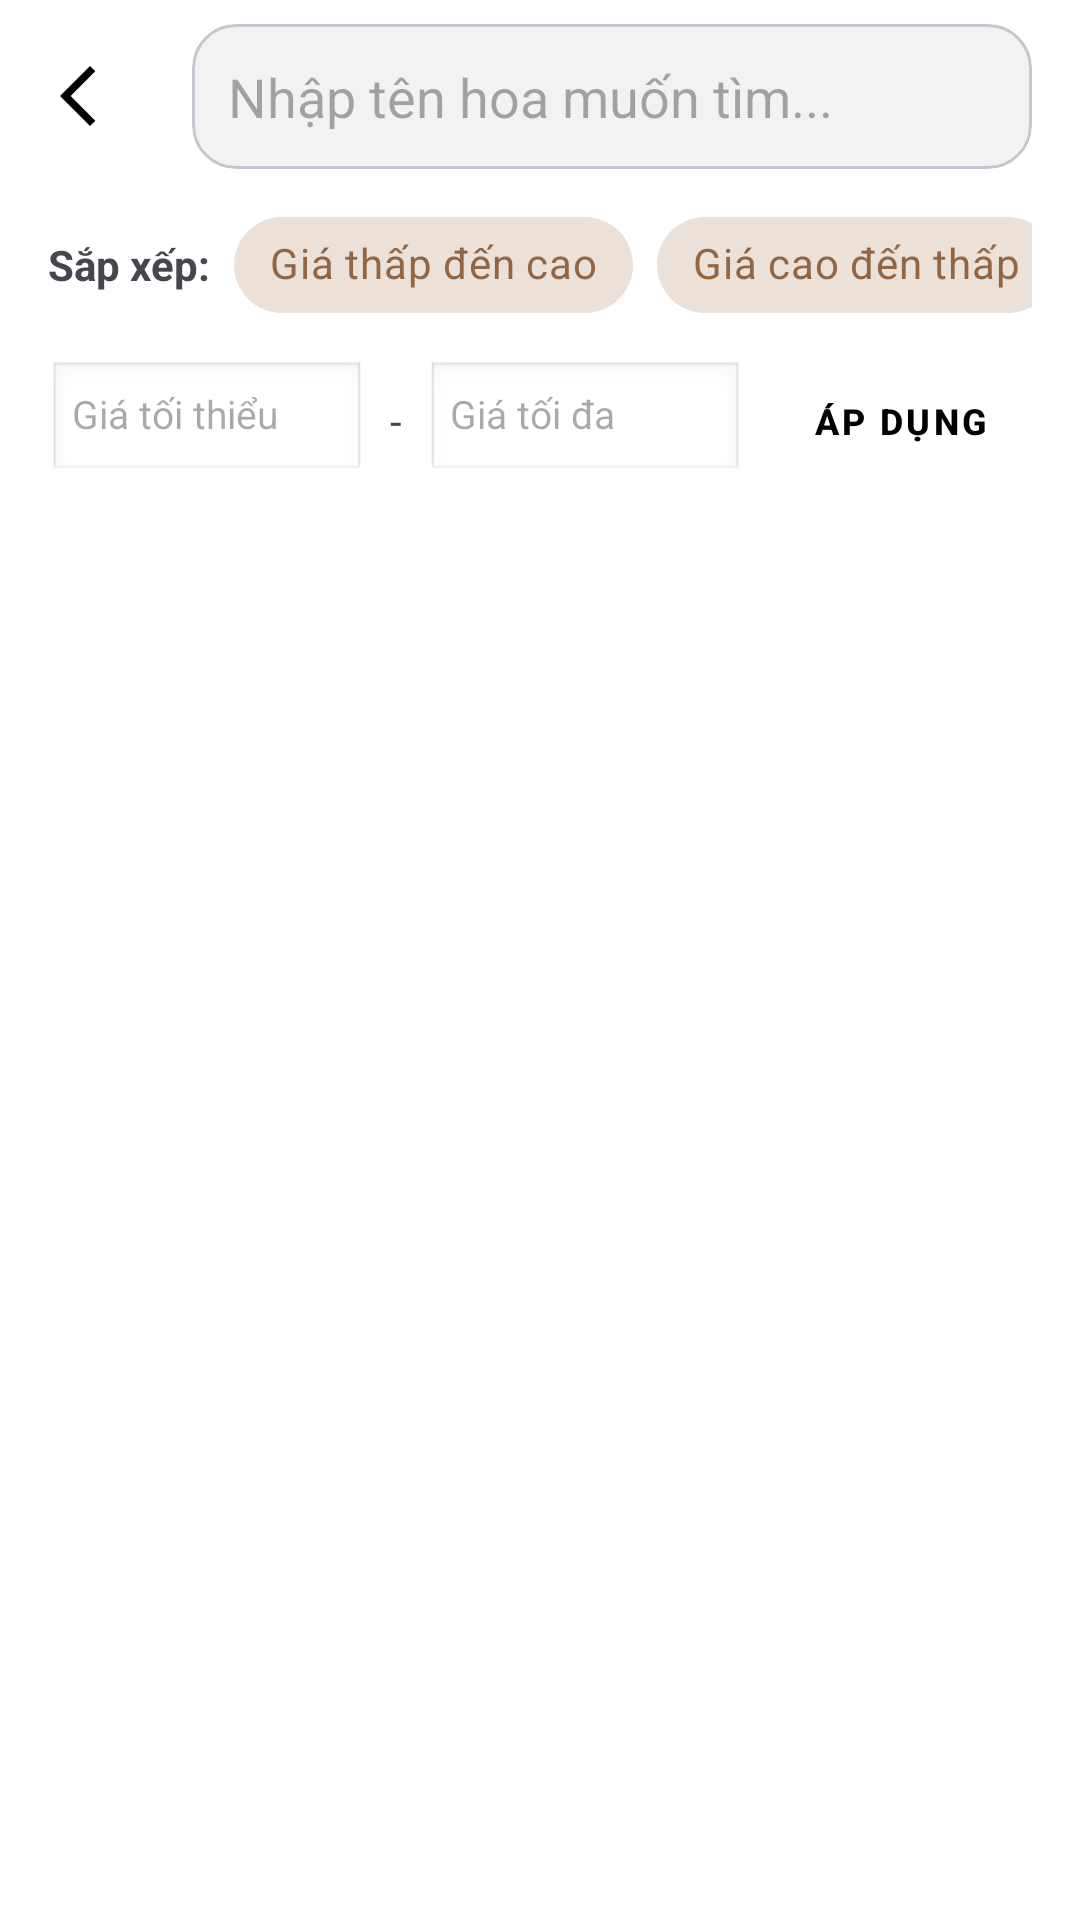

This screen was rendered from an Android layout file. Write that file and the resources it references.
<!-- AndroidManifest.xml: application theme Theme.FlowerBoutique -->
<!-- res/layout/main_product_search.xml -->
<?xml version="1.0" encoding="utf-8"?>
<LinearLayout xmlns:android="http://schemas.android.com/apk/res/android"
    xmlns:app="http://schemas.android.com/apk/res-auto"
    android:layout_width="match_parent"
    android:layout_height="match_parent"
    android:orientation="vertical"
    android:background="@color/white">

    
    <LinearLayout
        android:layout_width="match_parent"
        android:layout_height="wrap_content"
        android:orientation="horizontal"
        android:gravity="center_vertical"
        android:padding="8dp">

        <ImageButton
            android:id="@+id/btn_back"
            android:layout_width="48dp"
            android:layout_height="48dp"
            android:background="?attr/selectableItemBackgroundBorderless"
            android:src="@drawable/ic_back"
            app:tint="@color/black" />

        <com.google.android.material.card.MaterialCardView
            android:layout_width="0dp"
            android:layout_height="wrap_content"
            android:layout_weight="1"
            android:layout_marginStart="8dp"
            android:layout_marginEnd="8dp"
            app:cardBackgroundColor="#F2F2F2"
            app:cardElevation="0dp"
            app:shapeAppearance="@style/RoundedSquare.30Percent">

            <LinearLayout
                android:layout_width="match_parent"
                android:layout_height="wrap_content"
                android:orientation="horizontal"
                android:gravity="center_vertical">

                <EditText
                    android:id="@+id/et_search"
                    android:layout_width="0dp"
                    android:layout_height="wrap_content"
                    android:layout_weight="1"
                    android:hint="Nhập tên hoa muốn tìm..."
                    android:background="@android:color/transparent"
                    android:padding="12dp"
                    android:singleLine="true"
                    android:imeOptions="actionSearch" />

                <ImageButton
                    android:id="@+id/btn_clear"
                    android:layout_width="40dp"
                    android:layout_height="40dp"
                    android:background="?attr/selectableItemBackgroundBorderless"
                    android:src="@android:drawable/ic_menu_close_clear_cancel"
                    android:visibility="gone"
                    app:tint="@color/gray" />
            </LinearLayout>
        </com.google.android.material.card.MaterialCardView>

    </LinearLayout>

    
    <LinearLayout
        android:layout_width="match_parent"
        android:layout_height="wrap_content"
        android:orientation="vertical"
        android:paddingStart="16dp"
        android:paddingEnd="16dp"
        android:paddingBottom="8dp">

        <LinearLayout
            android:layout_width="match_parent"
            android:layout_height="wrap_content"
            android:orientation="horizontal"
            android:gravity="center_vertical">

            <TextView
                android:layout_width="wrap_content"
                android:layout_height="wrap_content"
                android:text="Sắp xếp:"
                android:textSize="14sp"
                android:textStyle="bold" />

            <HorizontalScrollView
                android:layout_width="match_parent"
                android:layout_height="wrap_content"
                android:scrollbars="none">

                <com.google.android.material.chip.ChipGroup
                    android:id="@+id/cg_sort"
                    android:layout_width="wrap_content"
                    android:layout_height="wrap_content"
                    android:paddingStart="8dp"
                    app:singleSelection="true"
                    app:selectionRequired="false">

                    <com.google.android.material.chip.Chip
                        android:id="@+id/chip_price_asc"
                        style="@style/Widget.MaterialComponents.Chip.Choice"
                        android:layout_width="wrap_content"
                        android:layout_height="wrap_content"
                        android:text="Giá thấp đến cao" />

                    <com.google.android.material.chip.Chip
                        android:id="@+id/chip_price_desc"
                        style="@style/Widget.MaterialComponents.Chip.Choice"
                        android:layout_width="wrap_content"
                        android:layout_height="wrap_content"
                        android:text="Giá cao đến thấp" />

                </com.google.android.material.chip.ChipGroup>
            </HorizontalScrollView>
        </LinearLayout>

        <LinearLayout
            android:layout_width="match_parent"
            android:layout_height="wrap_content"
            android:orientation="horizontal"
            android:gravity="center_vertical"
            android:layout_marginTop="4dp">

            <EditText
                android:id="@+id/et_min_price"
                android:layout_width="0dp"
                android:layout_height="40dp"
                android:layout_weight="1"
                android:background="@android:drawable/edit_text"
                android:hint="Giá tối thiểu"
                android:inputType="number"
                android:paddingStart="8dp"
                android:paddingEnd="8dp"
                android:textSize="13sp" />

            <TextView
                android:layout_width="wrap_content"
                android:layout_height="wrap_content"
                android:layout_marginStart="8dp"
                android:layout_marginEnd="8dp"
                android:text="-" />

            <EditText
                android:id="@+id/et_max_price"
                android:layout_width="0dp"
                android:layout_height="40dp"
                android:layout_weight="1"
                android:background="@android:drawable/edit_text"
                android:hint="Giá tối đa"
                android:inputType="number"
                android:paddingStart="8dp"
                android:paddingEnd="8dp"
                android:textSize="13sp" />

            <Button
                android:id="@+id/btn_apply_filter"
                style="@style/Widget.MaterialComponents.Button.TextButton"
                android:layout_width="wrap_content"
                android:layout_height="wrap_content"
                android:layout_marginStart="8dp"
                android:text="Áp dụng"
                android:textColor="@color/black"
                android:textSize="12sp"
                android:textStyle="bold" />
        </LinearLayout>
    </LinearLayout>

    <FrameLayout
        android:layout_width="match_parent"
        android:layout_height="match_parent">

        <androidx.recyclerview.widget.RecyclerView
            android:id="@+id/rv_search_results"
            android:layout_width="match_parent"
            android:layout_height="match_parent"
            android:padding="4dp"
            android:clipToPadding="false" />

        <TextView
            android:id="@+id/tv_no_results"
            android:layout_width="wrap_content"
            android:layout_height="wrap_content"
            android:layout_gravity="center"
            android:text="Không tìm thấy sản phẩm tương ứng"
            android:textSize="16sp"
            android:visibility="gone" />

        <ProgressBar
            android:id="@+id/pb_loading"
            android:layout_width="wrap_content"
            android:layout_height="wrap_content"
            android:layout_gravity="center"
            android:visibility="gone" />
    </FrameLayout>

</LinearLayout>
<!-- resources referenced by this layout -->
<resources>
  <color name="black">#FF000000</color>
  <color name="gray">#888484</color>
  <color name="white">#FFFFFFFF</color>
  <!-- drawable ic_back (drawable) -->
  <vector xmlns:android="http://schemas.android.com/apk/res/android" android:autoMirrored="true" android:height="24dp" android:tint="#906438" android:viewportHeight="960" android:viewportWidth="960" android:width="24dp">
  
      <path android:fillColor="@android:color/white" android:pathData="M400,880L0,480L400,80L471,151L142,480L471,809L400,880Z"/>
  
  </vector>
  <style name="RoundedSquare.30Percent">
          <item name="cornerSize">30%</item>
      </style>
  <style name="Theme.FlowerBoutique" parent="Base.Theme.FlowerBoutique" />
  <style name="Base.Theme.FlowerBoutique" parent="Theme.Material3.Light.NoActionBar">
          <item name="android:windowActivityTransitions">true</item>
          <item name="colorPrimary">#AB886D</item>
          <item name="colorOnPrimary">@color/white</item>
          <item name="colorOutline">?attr/colorPrimary</item>
          <item name="colorSecondaryContainer">#F7F2ED</item>
          <item name="colorSurfaceContainerLow">#FFE8D6</item>
          <item name="colorOnSecondaryContainer">?attr/colorPrimary</item>
          <item name="colorSurface">?attr/colorSecondaryContainer</item>
          <item name="colorOnSurface">#84532E</item>
          <item name="colorOnSurfaceVariant">?attr/colorOnSurface</item>
          <item name="colorSurfaceContainer">#FFFBF8</item>
          <item name="android:windowBackground">@color/white</item>
      </style>
</resources>
